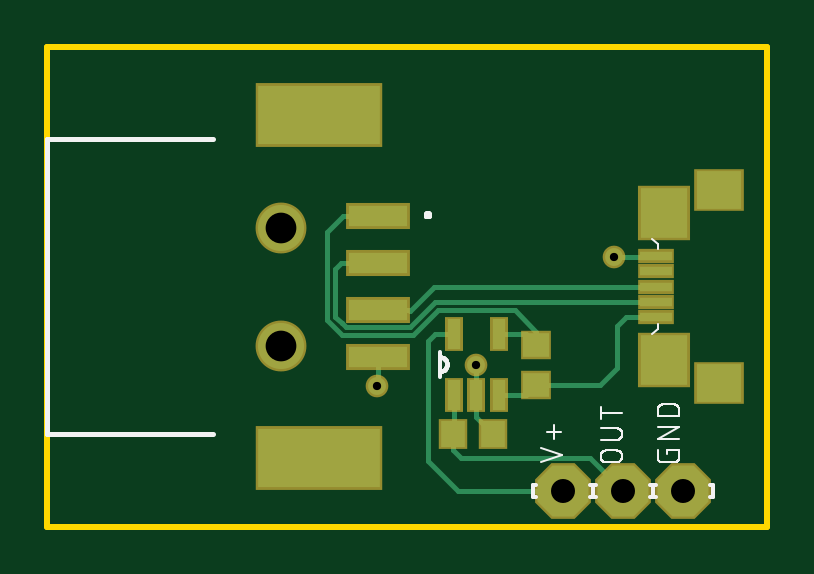
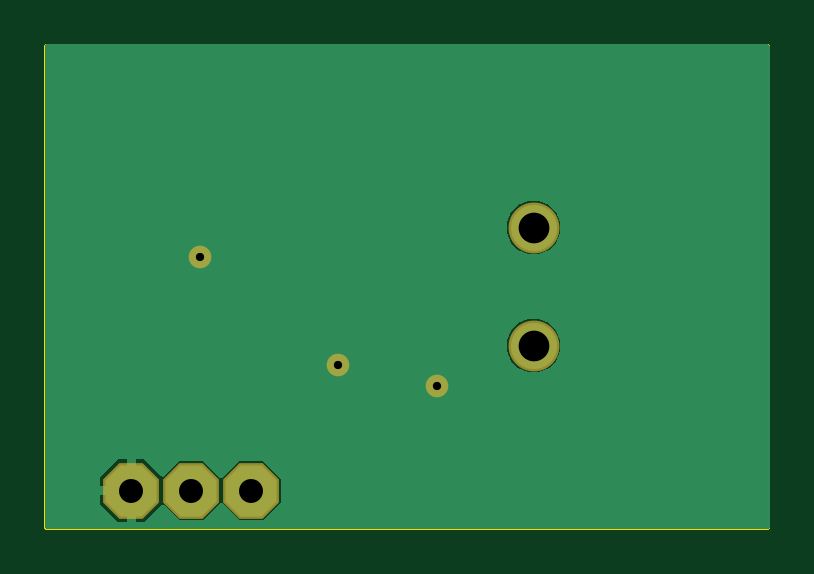
Circuit board: 10 layer files. Board 30.5 x 20.3 mm.
- bottom_copper: bottom_copper.gbl (5893 bytes)
- bottom_silk: bottom_silkscreen.gbo (274 bytes)
- bottom_mask: bottom_soldermask.gbs (506 bytes)
- paste: bottom_solderpaste.gbp (271 bytes)
- drill: drills.xln (262 bytes)
- outline: outline.gko (361 bytes)
- top_copper: top_copper.gtl (2826 bytes)
- top_silk: top_silkscreen.gto (12096 bytes)
- top_mask: top_soldermask.gts (1210 bytes)
- paste: top_solderpaste.gtp (975 bytes)

=== bottom_copper: bottom_copper.gbl ===
G04 EAGLE Gerber X2 export*
%TF.Part,Single*%
%TF.FileFunction,Copper,L2,Bot,Mixed*%
%TF.FilePolarity,Positive*%
%TF.GenerationSoftware,Autodesk,EAGLE,9.0.0*%
%TF.CreationDate,2018-04-29T23:01:41Z*%
G75*
%MOMM*%
%FSLAX34Y34*%
%LPD*%
%AMOC8*
5,1,8,0,0,1.08239X$1,22.5*%
G01*
%ADD10C,1.950000*%
%ADD11P,2.336880X8X22.500000*%
%ADD12C,0.756400*%

G36*
X304858Y-1007D02*
X304858Y-1007D01*
X304916Y-1009D01*
X304998Y-987D01*
X305082Y-975D01*
X305135Y-952D01*
X305191Y-937D01*
X305264Y-894D01*
X305341Y-859D01*
X305386Y-821D01*
X305436Y-792D01*
X305494Y-730D01*
X305558Y-676D01*
X305590Y-627D01*
X305630Y-584D01*
X305669Y-509D01*
X305716Y-439D01*
X305733Y-383D01*
X305760Y-331D01*
X305771Y-263D01*
X305801Y-168D01*
X305804Y-68D01*
X305815Y0D01*
X305815Y203200D01*
X305807Y203258D01*
X305809Y203316D01*
X305787Y203398D01*
X305775Y203482D01*
X305752Y203535D01*
X305737Y203591D01*
X305694Y203664D01*
X305659Y203741D01*
X305621Y203786D01*
X305592Y203836D01*
X305530Y203894D01*
X305476Y203958D01*
X305427Y203990D01*
X305384Y204030D01*
X305309Y204069D01*
X305239Y204116D01*
X305183Y204133D01*
X305131Y204160D01*
X305063Y204171D01*
X304968Y204201D01*
X304868Y204204D01*
X304800Y204215D01*
X0Y204215D01*
X-58Y204207D01*
X-116Y204209D01*
X-198Y204187D01*
X-282Y204175D01*
X-335Y204152D01*
X-391Y204137D01*
X-464Y204094D01*
X-541Y204059D01*
X-586Y204021D01*
X-636Y203992D01*
X-694Y203930D01*
X-758Y203876D01*
X-790Y203827D01*
X-830Y203784D01*
X-869Y203709D01*
X-916Y203639D01*
X-933Y203583D01*
X-960Y203531D01*
X-971Y203463D01*
X-1001Y203368D01*
X-1004Y203268D01*
X-1015Y203200D01*
X-1015Y0D01*
X-1007Y-58D01*
X-1009Y-116D01*
X-987Y-198D01*
X-975Y-282D01*
X-952Y-335D01*
X-937Y-391D01*
X-894Y-464D01*
X-859Y-541D01*
X-821Y-586D01*
X-792Y-636D01*
X-730Y-694D01*
X-676Y-758D01*
X-627Y-790D01*
X-584Y-830D01*
X-509Y-869D01*
X-439Y-916D01*
X-383Y-933D01*
X-331Y-960D01*
X-263Y-971D01*
X-168Y-1001D01*
X-68Y-1004D01*
X0Y-1015D01*
X304800Y-1015D01*
X304858Y-1007D01*
G37*
%LPC*%
G36*
X263716Y1904D02*
X263716Y1904D01*
X256539Y9081D01*
X256493Y9116D01*
X256452Y9159D01*
X256380Y9201D01*
X256312Y9252D01*
X256258Y9273D01*
X256207Y9302D01*
X256126Y9323D01*
X256047Y9353D01*
X255988Y9358D01*
X255932Y9372D01*
X255847Y9370D01*
X255763Y9377D01*
X255706Y9365D01*
X255648Y9363D01*
X255567Y9337D01*
X255485Y9321D01*
X255433Y9294D01*
X255377Y9276D01*
X255321Y9236D01*
X255232Y9190D01*
X255160Y9121D01*
X255104Y9081D01*
X248943Y2920D01*
X238737Y2920D01*
X231858Y9799D01*
X231811Y9834D01*
X231771Y9877D01*
X231698Y9920D01*
X231631Y9970D01*
X231576Y9991D01*
X231526Y10021D01*
X231444Y10041D01*
X231365Y10072D01*
X231307Y10076D01*
X231250Y10091D01*
X231166Y10088D01*
X231082Y10095D01*
X231024Y10084D01*
X230966Y10082D01*
X230886Y10056D01*
X230803Y10039D01*
X230751Y10012D01*
X230695Y9994D01*
X230639Y9954D01*
X230551Y9908D01*
X230478Y9839D01*
X230422Y9799D01*
X223543Y2920D01*
X213337Y2920D01*
X206120Y10137D01*
X206120Y20343D01*
X213337Y27560D01*
X223543Y27560D01*
X230422Y20681D01*
X230469Y20645D01*
X230509Y20603D01*
X230582Y20560D01*
X230649Y20510D01*
X230704Y20489D01*
X230754Y20459D01*
X230836Y20439D01*
X230915Y20408D01*
X230973Y20404D01*
X231030Y20389D01*
X231114Y20392D01*
X231198Y20385D01*
X231256Y20396D01*
X231314Y20398D01*
X231394Y20424D01*
X231477Y20441D01*
X231529Y20468D01*
X231585Y20486D01*
X231641Y20526D01*
X231729Y20572D01*
X231802Y20641D01*
X231858Y20681D01*
X238737Y27560D01*
X248943Y27560D01*
X255104Y21399D01*
X255150Y21364D01*
X255191Y21321D01*
X255263Y21279D01*
X255331Y21228D01*
X255386Y21207D01*
X255436Y21178D01*
X255518Y21157D01*
X255597Y21127D01*
X255655Y21122D01*
X255711Y21108D01*
X255796Y21110D01*
X255880Y21103D01*
X255937Y21115D01*
X255996Y21117D01*
X256076Y21143D01*
X256159Y21159D01*
X256210Y21186D01*
X256266Y21204D01*
X256322Y21244D01*
X256411Y21290D01*
X256483Y21359D01*
X256539Y21399D01*
X263716Y28576D01*
X267209Y28576D01*
X267209Y16256D01*
X267217Y16198D01*
X267215Y16140D01*
X267237Y16058D01*
X267249Y15975D01*
X267273Y15921D01*
X267287Y15865D01*
X267330Y15792D01*
X267365Y15715D01*
X267403Y15671D01*
X267433Y15620D01*
X267494Y15563D01*
X267549Y15498D01*
X267597Y15466D01*
X267640Y15426D01*
X267715Y15387D01*
X267785Y15341D01*
X267841Y15323D01*
X267893Y15296D01*
X267961Y15285D01*
X268056Y15255D01*
X268156Y15252D01*
X268224Y15241D01*
X269241Y15241D01*
X269241Y15239D01*
X268224Y15239D01*
X268166Y15231D01*
X268108Y15232D01*
X268026Y15211D01*
X267943Y15199D01*
X267889Y15175D01*
X267833Y15161D01*
X267760Y15118D01*
X267683Y15083D01*
X267638Y15045D01*
X267588Y15015D01*
X267530Y14954D01*
X267466Y14899D01*
X267434Y14851D01*
X267394Y14808D01*
X267355Y14733D01*
X267309Y14663D01*
X267291Y14607D01*
X267264Y14555D01*
X267253Y14487D01*
X267223Y14392D01*
X267220Y14292D01*
X267209Y14224D01*
X267209Y1904D01*
X263716Y1904D01*
G37*
%LPD*%
%LPC*%
G36*
X96757Y115325D02*
X96757Y115325D01*
X92613Y117042D01*
X89442Y120213D01*
X87725Y124357D01*
X87725Y128843D01*
X89442Y132987D01*
X92613Y136158D01*
X96757Y137875D01*
X101243Y137875D01*
X105387Y136158D01*
X108558Y132987D01*
X110275Y128843D01*
X110275Y124357D01*
X108558Y120213D01*
X105387Y117042D01*
X101243Y115325D01*
X96757Y115325D01*
G37*
%LPD*%
%LPC*%
G36*
X96757Y65325D02*
X96757Y65325D01*
X92613Y67042D01*
X89442Y70213D01*
X87725Y74357D01*
X87725Y78843D01*
X89442Y82987D01*
X92613Y86158D01*
X96757Y87875D01*
X101243Y87875D01*
X105387Y86158D01*
X108558Y82987D01*
X110275Y78843D01*
X110275Y74357D01*
X108558Y70213D01*
X105387Y67042D01*
X101243Y65325D01*
X96757Y65325D01*
G37*
%LPD*%
%LPC*%
G36*
X271271Y17271D02*
X271271Y17271D01*
X271271Y28576D01*
X274764Y28576D01*
X282576Y20764D01*
X282576Y17271D01*
X271271Y17271D01*
G37*
%LPD*%
%LPC*%
G36*
X271271Y1904D02*
X271271Y1904D01*
X271271Y13209D01*
X282576Y13209D01*
X282576Y9716D01*
X274764Y1904D01*
X271271Y1904D01*
G37*
%LPD*%
D10*
X99000Y126600D03*
X99000Y76600D03*
D11*
X218440Y15240D03*
X243840Y15240D03*
X269240Y15240D03*
D12*
X240030Y114300D03*
X139700Y59690D03*
X181610Y68580D03*
M02*

=== bottom_silk: bottom_silkscreen.gbo ===
G04 EAGLE Gerber X2 export*
%TF.Part,Single*%
%TF.FileFunction,Legend,Bot,1*%
%TF.FilePolarity,Positive*%
%TF.GenerationSoftware,Autodesk,EAGLE,9.0.0*%
%TF.CreationDate,2018-04-29T23:01:42Z*%
G75*
%MOMM*%
%FSLAX34Y34*%
%LPD*%
%AMOC8*
5,1,8,0,0,1.08239X$1,22.5*%
G01*


M02*

=== bottom_mask: bottom_soldermask.gbs ===
G04 EAGLE Gerber X2 export*
%TF.Part,Single*%
%TF.FileFunction,Soldermask,Bot,1*%
%TF.FilePolarity,Negative*%
%TF.GenerationSoftware,Autodesk,EAGLE,9.0.0*%
%TF.CreationDate,2018-04-29T23:01:42Z*%
G75*
%MOMM*%
%FSLAX34Y34*%
%LPD*%
%AMOC8*
5,1,8,0,0,1.08239X$1,22.5*%
G01*
%ADD10C,2.153200*%
%ADD11P,2.556822X8X22.500000*%
%ADD12C,0.959600*%


D10*
X99000Y126600D03*
X99000Y76600D03*
D11*
X218440Y15240D03*
X243840Y15240D03*
X269240Y15240D03*
D12*
X240030Y114300D03*
X139700Y59690D03*
X181610Y68580D03*
M02*

=== paste: bottom_solderpaste.gbp ===
G04 EAGLE Gerber X2 export*
%TF.Part,Single*%
%TF.FileFunction,Paste,Bot*%
%TF.FilePolarity,Positive*%
%TF.GenerationSoftware,Autodesk,EAGLE,9.0.0*%
%TF.CreationDate,2018-04-29T23:01:42Z*%
G75*
%MOMM*%
%FSLAX34Y34*%
%LPD*%
%AMOC8*
5,1,8,0,0,1.08239X$1,22.5*%
G01*


M02*

=== drill: drills.xln ===
M48
;GenerationSoftware,Autodesk,EAGLE,9.0.0*%
;CreationDate,2018-04-29T23:01:41Z*%
FMAT,2
ICI,OFF
METRIC,TZ,000.000
T3C0.350
T2C1.016
T1C1.300
%
G90
M71
T1
X9900Y12660
X9900Y7660
T2
X21844Y1524
X24384Y1524
X26924Y1524
T3
X24003Y11430
X13970Y5969
X18161Y6858
M30
=== outline: outline.gko ===
G04 EAGLE Gerber X2 export*
%TF.Part,Single*%
%TF.FileFunction,Profile,NP*%
%TF.FilePolarity,Positive*%
%TF.GenerationSoftware,Autodesk,EAGLE,9.0.0*%
%TF.CreationDate,2018-04-29T23:01:41Z*%
G75*
%MOMM*%
%FSLAX34Y34*%
%LPD*%
%AMOC8*
5,1,8,0,0,1.08239X$1,22.5*%
G01*
%ADD10C,0.254000*%


D10*
X0Y0D02*
X304800Y0D01*
X304800Y203200D01*
X0Y203200D01*
X0Y0D01*
M02*

=== top_copper: top_copper.gtl ===
G04 EAGLE Gerber X2 export*
%TF.Part,Single*%
%TF.FileFunction,Copper,L1,Top,Mixed*%
%TF.FilePolarity,Positive*%
%TF.GenerationSoftware,Autodesk,EAGLE,9.0.0*%
%TF.CreationDate,2018-04-29T23:01:41Z*%
G75*
%MOMM*%
%FSLAX34Y34*%
%LPD*%
%AMOC8*
5,1,8,0,0,1.08239X$1,22.5*%
G01*
%ADD10R,2.500000X0.900000*%
%ADD11R,5.150000X2.500000*%
%ADD12C,1.950000*%
%ADD13R,0.558800X1.270000*%
%ADD14R,2.000000X2.100000*%
%ADD15R,1.900000X1.600000*%
%ADD16R,1.350000X0.400000*%
%ADD17P,2.336880X8X22.500000*%
%ADD18R,1.100000X1.000000*%
%ADD19R,1.000000X1.100000*%
%ADD20C,0.203200*%
%ADD21C,0.756400*%


D10*
X139800Y131600D03*
X139800Y111600D03*
X139800Y91600D03*
X139800Y71600D03*
D11*
X115000Y174100D03*
X115000Y29100D03*
D12*
X99000Y126600D03*
X99000Y76600D03*
D13*
X172212Y55626D03*
X181610Y55626D03*
X191008Y55626D03*
X191008Y81534D03*
X172212Y81534D03*
D14*
X260980Y70600D03*
X260980Y132600D03*
D15*
X284480Y60600D03*
X284480Y142600D03*
D16*
X257730Y88600D03*
X257730Y95100D03*
X257730Y101600D03*
X257730Y108100D03*
X257730Y114600D03*
D17*
X218440Y15240D03*
X243840Y15240D03*
X269240Y15240D03*
D18*
X207010Y77080D03*
X207010Y60080D03*
D19*
X188840Y39370D03*
X171840Y39370D03*
D20*
X172212Y81534D02*
X164084Y81534D01*
X161290Y78740D01*
X161290Y27940D01*
X173990Y15240D02*
X218440Y15240D01*
X173990Y15240D02*
X161290Y27940D01*
X163892Y95100D02*
X257730Y95100D01*
X163892Y95100D02*
X153352Y84560D01*
X126248Y84560D02*
X124760Y86048D01*
X124760Y86060D01*
X121920Y88900D01*
X126248Y84560D02*
X153352Y84560D01*
X121920Y88900D02*
X121920Y109220D01*
X124300Y111600D02*
X139800Y111600D01*
X124300Y111600D02*
X121920Y109220D01*
X181610Y55626D02*
X181610Y46600D01*
X188840Y39370D01*
D21*
X240030Y114300D03*
D20*
X252350Y114300D02*
X257730Y114600D01*
X252350Y114300D02*
X240030Y114300D01*
D21*
X139700Y59690D03*
D20*
X139800Y59790D01*
X139800Y71600D01*
D21*
X181610Y68580D03*
D20*
X181610Y55626D01*
X139800Y131600D02*
X125250Y131600D01*
X118364Y124714D01*
X118364Y87415D02*
X124775Y81004D01*
X118364Y87415D02*
X118364Y124714D01*
X124775Y81004D02*
X154825Y81004D01*
X165365Y91544D01*
X198016Y91544D01*
X207010Y82550D02*
X207010Y77080D01*
X207010Y82550D02*
X198016Y91544D01*
X202556Y81534D02*
X191008Y81534D01*
X202556Y81534D02*
X207010Y77080D01*
X153510Y91600D02*
X139800Y91600D01*
X153510Y91600D02*
X153670Y91440D01*
X163830Y101600D02*
X257730Y101600D01*
X163830Y101600D02*
X153670Y91440D01*
X191008Y55626D02*
X202556Y55626D01*
X207010Y60080D01*
X244810Y88600D02*
X257730Y88600D01*
X208670Y58420D02*
X207010Y60080D01*
X241300Y85090D02*
X244810Y88600D01*
X241300Y85090D02*
X241300Y67310D01*
X234070Y60080D02*
X207010Y60080D01*
X234070Y60080D02*
X241300Y67310D01*
X172212Y55626D02*
X172212Y39742D01*
X171840Y39370D01*
X171840Y32630D01*
X229870Y29210D02*
X243840Y15240D01*
X175260Y29210D02*
X171840Y32630D01*
X175260Y29210D02*
X229870Y29210D01*
M02*

=== top_silk: top_silkscreen.gto (12096 bytes, source omitted) ===
=== top_mask: top_soldermask.gts ===
G04 EAGLE Gerber X2 export*
%TF.Part,Single*%
%TF.FileFunction,Soldermask,Top,1*%
%TF.FilePolarity,Negative*%
%TF.GenerationSoftware,Autodesk,EAGLE,9.0.0*%
%TF.CreationDate,2018-04-29T23:01:41Z*%
G75*
%MOMM*%
%FSLAX34Y34*%
%LPD*%
%AMOC8*
5,1,8,0,0,1.08239X$1,22.5*%
G01*
%ADD10R,2.703200X1.103200*%
%ADD11R,5.353200X2.703200*%
%ADD12C,2.153200*%
%ADD13R,0.762000X1.473200*%
%ADD14R,2.203200X2.303200*%
%ADD15R,2.103200X1.803200*%
%ADD16R,1.553200X0.603200*%
%ADD17P,2.556822X8X22.500000*%
%ADD18R,1.303200X1.203200*%
%ADD19R,1.203200X1.303200*%
%ADD20C,0.959600*%


D10*
X139800Y131600D03*
X139800Y111600D03*
X139800Y91600D03*
X139800Y71600D03*
D11*
X115000Y174100D03*
X115000Y29100D03*
D12*
X99000Y126600D03*
X99000Y76600D03*
D13*
X172212Y55626D03*
X181610Y55626D03*
X191008Y55626D03*
X191008Y81534D03*
X172212Y81534D03*
D14*
X260980Y70600D03*
X260980Y132600D03*
D15*
X284480Y60600D03*
X284480Y142600D03*
D16*
X257730Y88600D03*
X257730Y95100D03*
X257730Y101600D03*
X257730Y108100D03*
X257730Y114600D03*
D17*
X218440Y15240D03*
X243840Y15240D03*
X269240Y15240D03*
D18*
X207010Y77080D03*
X207010Y60080D03*
D19*
X188840Y39370D03*
X171840Y39370D03*
D20*
X240030Y114300D03*
X139700Y59690D03*
X181610Y68580D03*
M02*

=== paste: top_solderpaste.gtp ===
G04 EAGLE Gerber X2 export*
%TF.Part,Single*%
%TF.FileFunction,Paste,Top*%
%TF.FilePolarity,Positive*%
%TF.GenerationSoftware,Autodesk,EAGLE,9.0.0*%
%TF.CreationDate,2018-04-29T23:01:42Z*%
G75*
%MOMM*%
%FSLAX34Y34*%
%LPD*%
%AMOC8*
5,1,8,0,0,1.08239X$1,22.5*%
G01*
%ADD10R,2.500000X0.900000*%
%ADD11R,5.150000X2.500000*%
%ADD12R,0.558800X1.270000*%
%ADD13R,2.000000X2.100000*%
%ADD14R,1.900000X1.600000*%
%ADD15R,1.350000X0.400000*%
%ADD16R,1.100000X1.000000*%
%ADD17R,1.000000X1.100000*%


D10*
X139800Y131600D03*
X139800Y111600D03*
X139800Y91600D03*
X139800Y71600D03*
D11*
X115000Y174100D03*
X115000Y29100D03*
D12*
X172212Y55626D03*
X181610Y55626D03*
X191008Y55626D03*
X191008Y81534D03*
X172212Y81534D03*
D13*
X260980Y70600D03*
X260980Y132600D03*
D14*
X284480Y60600D03*
X284480Y142600D03*
D15*
X257730Y88600D03*
X257730Y95100D03*
X257730Y101600D03*
X257730Y108100D03*
X257730Y114600D03*
D16*
X207010Y77080D03*
X207010Y60080D03*
D17*
X188840Y39370D03*
X171840Y39370D03*
M02*
